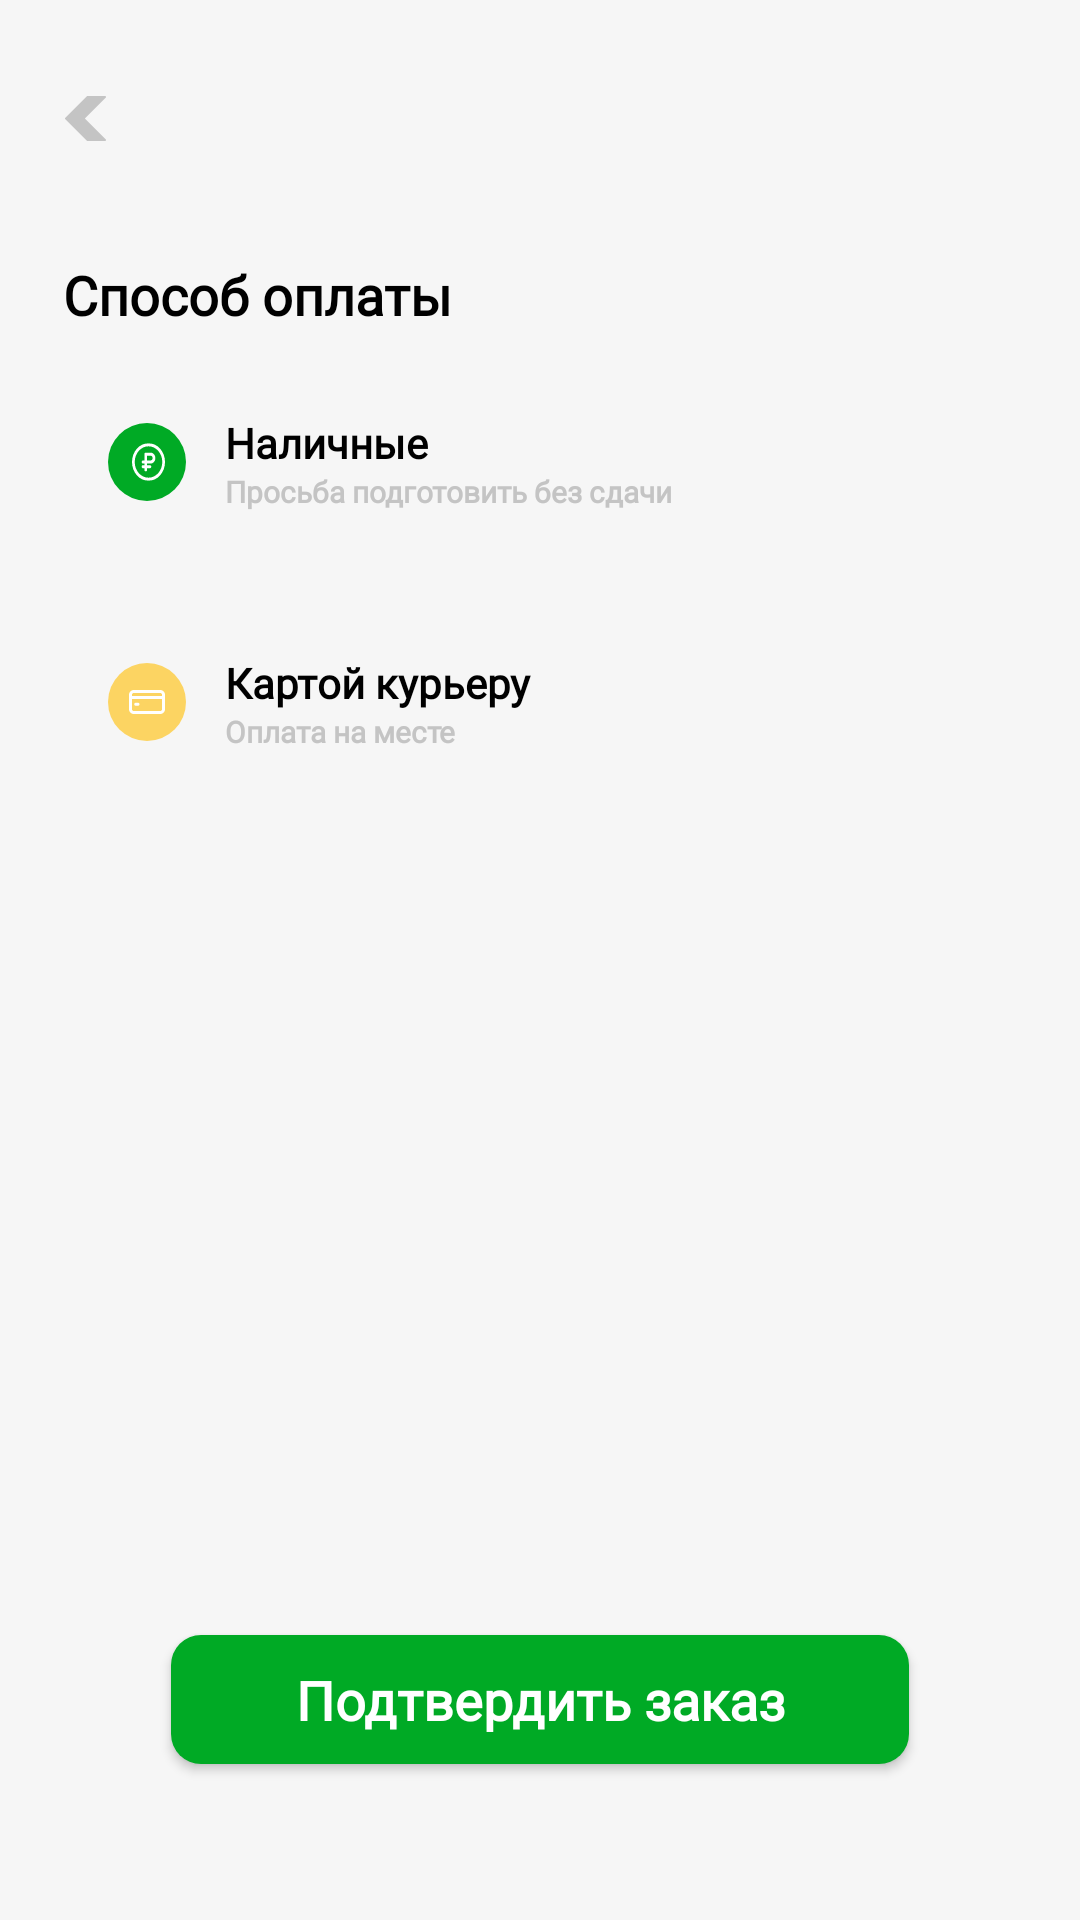

The Android layout XML behind this screen, and the referenced resources:
<!-- AndroidManifest.xml: application theme Theme.SpeedWalk -->
<!-- res/layout/fragment_buy_list.xml -->
<?xml version="1.0" encoding="utf-8"?>
<FrameLayout xmlns:android="http://schemas.android.com/apk/res/android"
             xmlns:app="http://schemas.android.com/apk/res-auto" xmlns:tools="http://schemas.android.com/tools"
             android:layout_width="match_parent"
             android:layout_height="match_parent"
             android:background="#F6F6F6"
             tools:context=".fragments.buy_list">

    <TextView android:layout_width="wrap_content" android:layout_height="wrap_content"
              android:layout_marginTop="86dp"
              android:layout_marginStart="21dp"
              android:text="Способ оплаты"
              android:fontFamily="@font/helvetica_regular"
              android:textSize="18sp"
              android:textStyle="bold"
              android:textColor="@color/black"/>


    <ImageView android:layout_width="wrap_content" android:layout_height="wrap_content"
               android:layout_marginTop="32dp"
               android:id="@+id/back"
               android:layout_marginStart="21dp"
               app:srcCompat="@drawable/right_arrow_1"/>
    
    <FrameLayout android:layout_width="match_parent"
                 android:layout_height="70dp"
                 android:id="@+id/nal"
                 android:background="@drawable/back_buy"
                 android:layout_marginTop="126dp"
                 android:layout_marginStart="22dp"
                 android:layout_marginEnd="29dp">

        <ImageView android:layout_width="26dp" android:layout_height="26dp"
                   android:layout_marginTop="15dp"
                   android:layout_marginStart="14dp"
                   android:background="@drawable/group_32"/>
        

        
        <TextView android:layout_width="wrap_content" android:layout_height="wrap_content"
                  android:text="Наличные"
                  android:fontFamily="@font/helvetica_regular"
                  android:textStyle="bold"
                  android:textSize="14sp"
                  android:layout_marginTop="12dp"
                  android:layout_marginStart="53dp"
                  android:textColor="@color/black"/>

        <TextView android:layout_width="wrap_content" android:layout_height="wrap_content"
                  android:text="Просьба подготовить без сдачи"
                  android:layout_marginTop="31dp"
                  android:layout_marginStart="53dp"
                  android:fontFamily="@font/helvetica_regular"
                  android:textSize="10sp"
                  android:textStyle="bold"
                  android:textColor="#C4C4C4"/>

    </FrameLayout>


    <FrameLayout android:layout_width="match_parent"
                 android:layout_height="70dp"
                 android:id="@+id/card"
                 android:background="@drawable/back_buy"
                 android:layout_marginTop="206dp"
                 android:layout_marginStart="22dp"
                 android:layout_marginEnd="29dp">

        <TextView android:layout_width="wrap_content" android:layout_height="wrap_content"
                  android:text="Картой курьеру"
                  android:fontFamily="@font/helvetica_regular"
                  android:textStyle="bold"
                  android:textSize="14sp"
                  android:layout_marginTop="12dp"
                  android:layout_marginStart="53dp"
                  android:textColor="@color/black"/>

        <TextView android:layout_width="wrap_content" android:layout_height="wrap_content"
                  android:text="Оплата на месте"
                  android:layout_marginTop="31dp"
                  android:layout_marginStart="53dp"
                  android:fontFamily="@font/helvetica_regular"
                  android:textSize="10sp"
                  android:textStyle="bold"
                  android:textColor="#C4C4C4"/>

        <ImageView android:layout_width="26dp" android:layout_height="26dp"
                   android:layout_marginTop="15dp"
                   android:layout_marginStart="14dp"
                   android:background="@drawable/group_31"/>
        
        
    </FrameLayout>

    <androidx.appcompat.widget.AppCompatButton android:layout_width="match_parent" android:layout_height="43dp"
                                               android:layout_marginStart="57dp"
                                               android:layout_marginEnd="57dp"
                                               android:layout_marginBottom="52dp"
                                               android:id="@+id/next"
                                               android:layout_gravity="bottom"
                                               android:background="@drawable/btn_go_cart"
                                               android:text="Подтвердить заказ"
                                               android:fontFamily="@font/helvetica_regular"
                                               android:textSize="18sp"
                                               android:textStyle="bold"
                                               android:textColor="@color/white"
                                               android:textAllCaps="false"/>
    
    
</FrameLayout>
<!-- resources referenced by this layout -->
<resources>
  <!-- drawable back_buy (drawable) -->
  <?xml version="1.0" encoding="utf-8"?>
  <selector xmlns:android="http://schemas.android.com/apk/res/android">
      <item android:state_selected="true" android:drawable="@drawable/back_buy_in"/>
      <item android:drawable="@drawable/back_buy_off"/>
  
  </selector>
  <!-- drawable btn_go_cart (drawable) -->
  <?xml version="1.0" encoding="utf-8"?>
  <shape xmlns:android="http://schemas.android.com/apk/res/android">
  
      <solid android:color="#00AA25"/>
      <corners android:radius="10dp"/>
  
  </shape>
  <!-- drawable group_31 (drawable) -->
  <vector xmlns:android="http://schemas.android.com/apk/res/android"
      android:width="26dp"
      android:height="26dp"
      android:viewportWidth="26"
      android:viewportHeight="26">
    <path
        android:pathData="M13,13m-13,0a13,13 0,1 1,26 0a13,13 0,1 1,-26 0"
        android:fillColor="#FCD462"/>
    <group>
      <clip-path
          android:pathData="M7,7h12v12h-12z"/>
      <path
          android:pathData="M17.3807,9.0026H8.6193C7.7264,9.0026 7,9.729 7,10.6219V15.378C7,16.2709 7.7264,16.9973 8.6193,16.9973H17.3807C18.2736,16.9973 19,16.2709 19,15.378V10.6219C19,9.729 18.2736,9.0026 17.3807,9.0026ZM8.6193,9.9882H17.3807C17.7301,9.9882 18.0143,10.2725 18.0143,10.6219V11.0052H7.9857V10.6219C7.9857,10.2725 8.2699,9.9882 8.6193,9.9882ZM17.3807,16.0117H8.6193C8.2699,16.0117 7.9857,15.7274 7.9857,15.378V11.9908H18.0143V15.378C18.0143,15.7274 17.7301,16.0117 17.3807,16.0117Z"
          android:fillColor="#ffffff"/>
      <path
          android:pathData="M9.9961,13.2583H9.2451C8.9729,13.2583 8.7523,13.4789 8.7523,13.7511C8.7523,14.0233 8.9729,14.244 9.2451,14.244H9.9961C10.2682,14.244 10.4889,14.0233 10.4889,13.7511C10.4889,13.4789 10.2682,13.2583 9.9961,13.2583Z"
          android:fillColor="#ffffff"/>
    </group>
  </vector>
  <!-- drawable right_arrow_1 (drawable) -->
  <vector xmlns:android="http://schemas.android.com/apk/res/android"
      android:width="15dp"
      android:height="15dp"
      android:viewportWidth="15"
      android:viewportHeight="15">
    <group>
      <clip-path
          android:pathData="M15,0l-15,0l-0,15l15,0z"/>
      <path
          android:pathData="M0.7474,7.2691L7.9213,0.0952C7.9825,0.0341 8.0656,-0.0002 8.1522,0H14.0217C14.2018,-0.0003 14.3481,0.1454 14.3484,0.3255C14.3485,0.4123 14.3141,0.4956 14.2526,0.557L7.3089,7.5L14.2526,14.443C14.3801,14.5702 14.3803,14.7767 14.2532,14.9042C14.1918,14.9657 14.1085,15.0001 14.0217,15H8.1522C8.0656,15.0001 7.9825,14.9659 7.9213,14.9048L0.7474,7.7309C0.6198,7.6037 0.6196,7.3972 0.7468,7.2697C0.747,7.2695 0.7472,7.2693 0.7474,7.2691Z"
          android:fillColor="#C4C4C4"/>
    </group>
  </vector>
  <style name="Theme.SpeedWalk" parent="Theme.MaterialComponents.DayNight.NoActionBar">
          
          <item name="colorPrimary">@color/purple_500</item>
          <item name="colorPrimaryVariant">@color/purple_700</item>
          <item name="colorOnPrimary">@color/white</item>
          
          <item name="colorSecondary">@color/teal_200</item>
          <item name="colorSecondaryVariant">@color/teal_700</item>
          <item name="colorOnSecondary">@color/black</item>
          
          <item name="android:statusBarColor" tools:targetApi="l">?attr/colorPrimaryVariant</item>
          
      </style>
  <!-- drawable back_buy_in (drawable) -->
  <?xml version="1.0" encoding="utf-8"?>
  <shape xmlns:android="http://schemas.android.com/apk/res/android">
  
      <solid android:color="@color/white"/>
      <corners android:radius="5dp"/>
      <stroke android:color="#00AA25" android:width="2dp"/>
  
  </shape>
  <!-- not gathered from this repository: default colours our renderer supplied (Android Studio template values) -->
  <color name="purple_500">#FF6200EE</color>
  <color name="purple_700">#FF3700B3</color>
  <color name="teal_200">#FF03DAC5</color>
  <color name="teal_700">#FF018786</color>
  <color name="black">#FF000000</color>
  <color name="white">#FFFFFFFF</color>
</resources>
